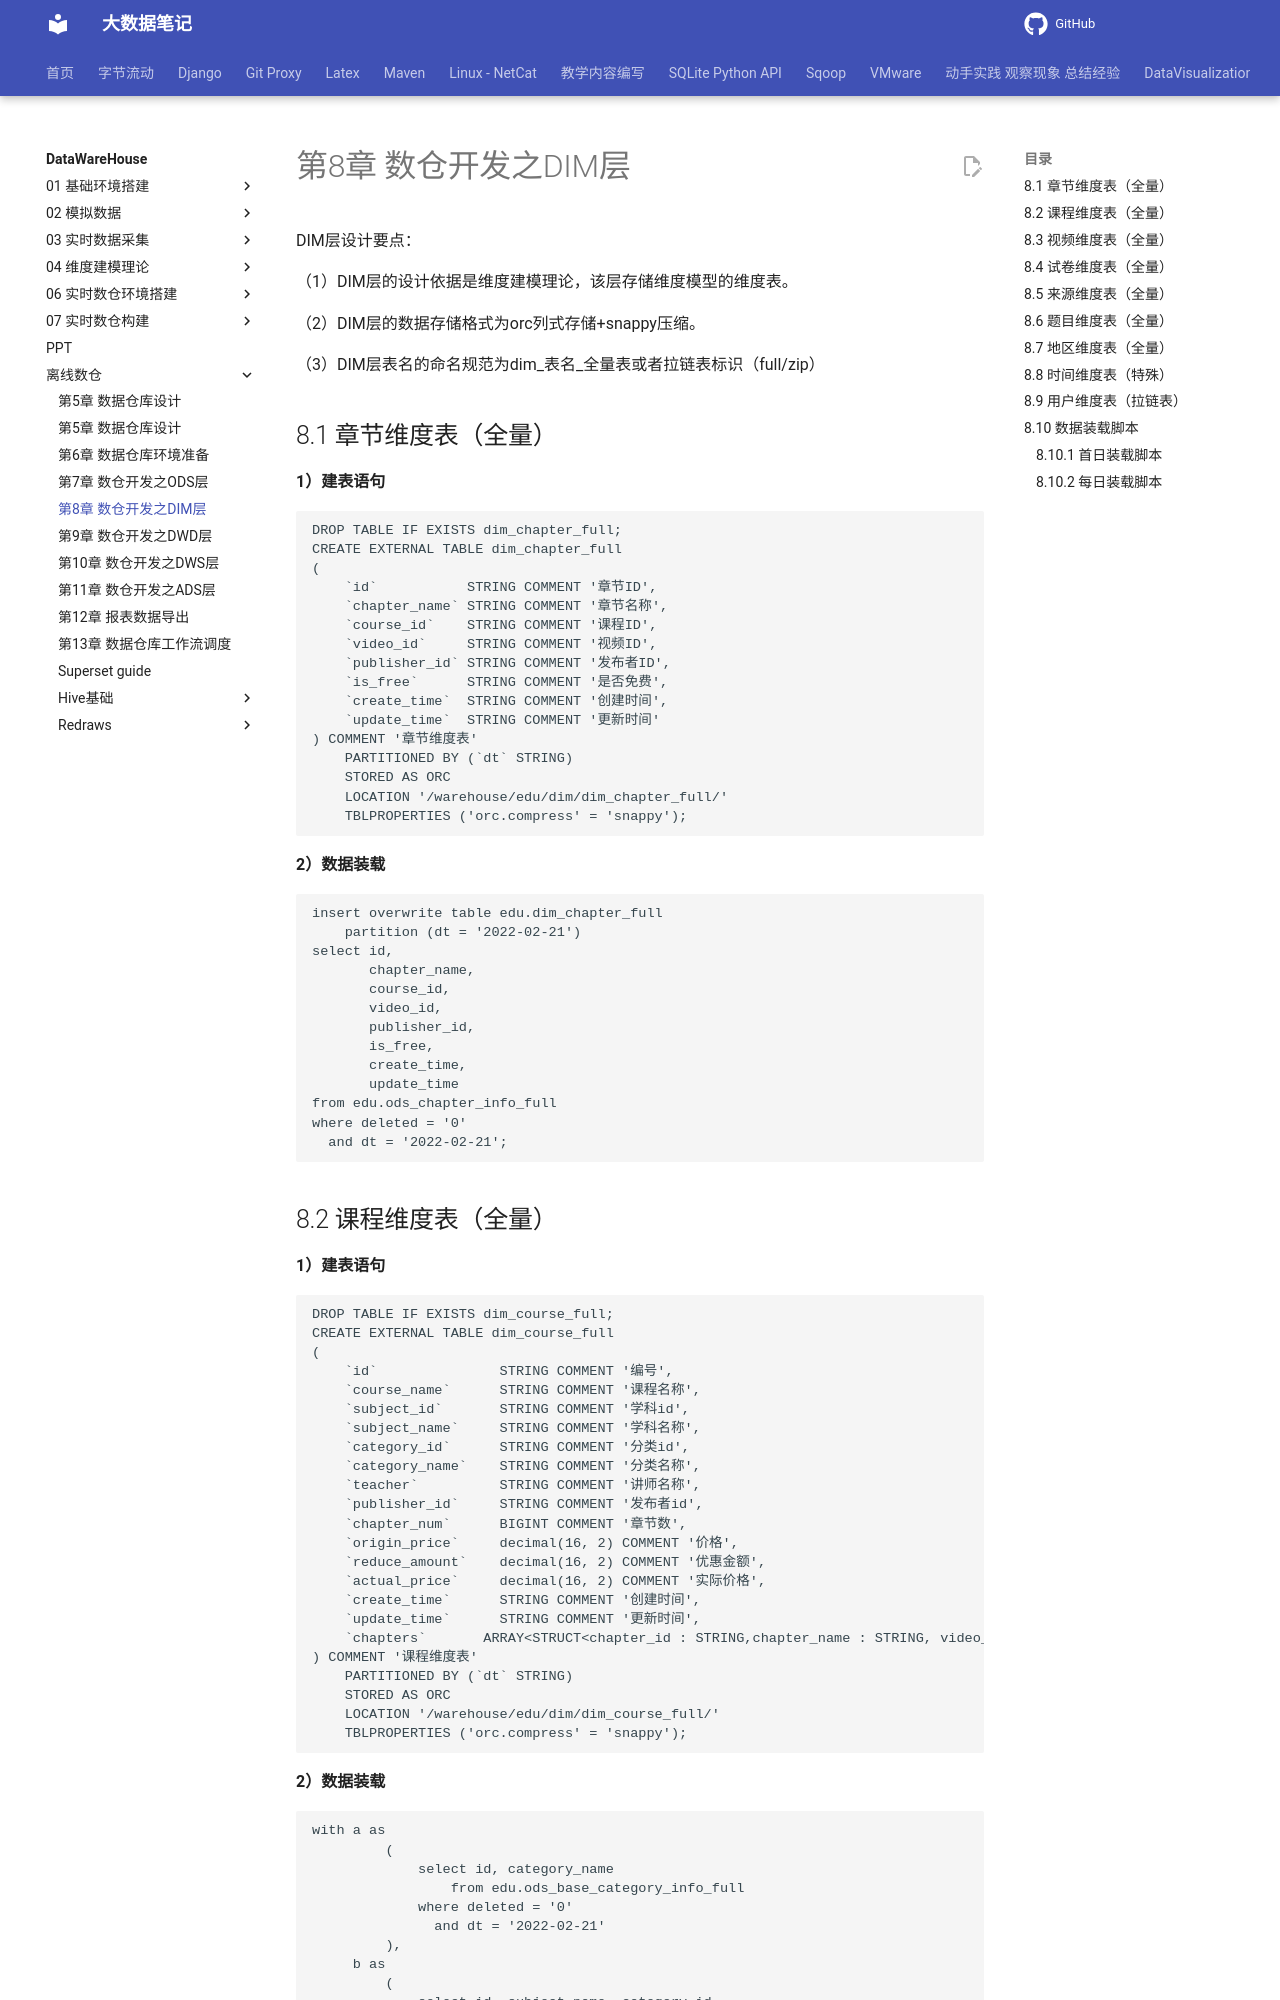

repository: QingYuanQu/studybigdata · page: DataWareHouse/离线数仓/ch08_数仓开发之DIM层/index.html · generator: mkdocs

# 第8章 数仓开发之DIM层

DIM层设计要点：

（1）DIM层的设计依据是维度建模理论，该层存储维度模型的维度表。

（2）DIM层的数据存储格式为orc列式存储+snappy压缩。

（3）DIM层表名的命名规范为dim_表名_全量表或者拉链表标识（full/zip）

## 8.1 章节维度表（全量）

**1）建表语句**

``` text
DROP TABLE IF EXISTS dim_chapter_full;
CREATE EXTERNAL TABLE dim_chapter_full
(
    `id`           STRING COMMENT '章节ID',
    `chapter_name` STRING COMMENT '章节名称',
    `course_id`    STRING COMMENT '课程ID',
    `video_id`     STRING COMMENT '视频ID',
    `publisher_id` STRING COMMENT '发布者ID',
    `is_free`      STRING COMMENT '是否免费',
    `create_time`  STRING COMMENT '创建时间',
    `update_time`  STRING COMMENT '更新时间'
) COMMENT '章节维度表'
    PARTITIONED BY (`dt` STRING)
    STORED AS ORC
    LOCATION '/warehouse/edu/dim/dim_chapter_full/'
    TBLPROPERTIES ('orc.compress' = 'snappy');
```

**2）数据装载**

``` text
insert overwrite table edu.dim_chapter_full
    partition (dt = '2022-02-21')
select id,
       chapter_name,
       course_id,
       video_id,
       publisher_id,
       is_free,
       create_time,
       update_time
from edu.ods_chapter_info_full
where deleted = '0'
  and dt = '2022-02-21';
```
